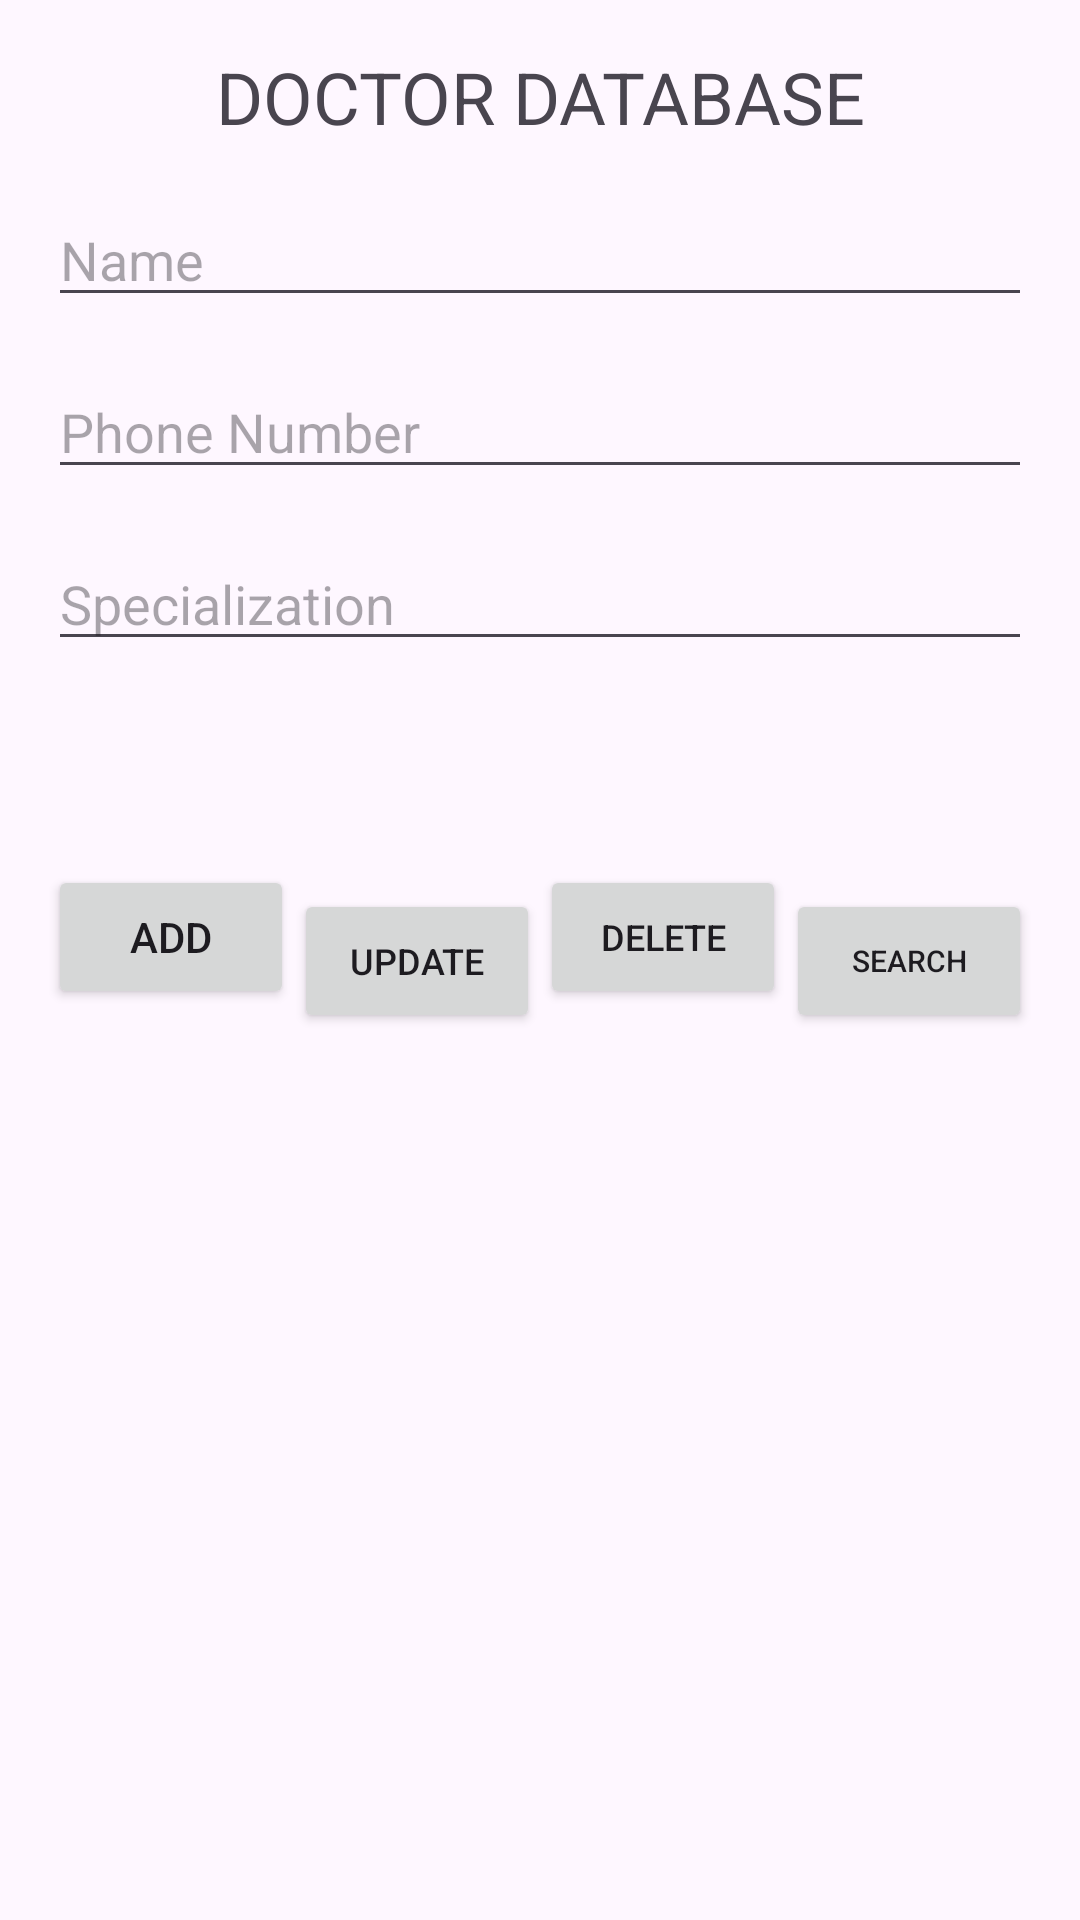

Android layout source for this screen:
<!-- AndroidManifest.xml: application theme Theme.Finaljmaproject -->
<!-- res/layout/activity_doctor.xml -->
<?xml version="1.0" encoding="utf-8"?>
<androidx.constraintlayout.widget.ConstraintLayout xmlns:android="http://schemas.android.com/apk/res/android"
    xmlns:app="http://schemas.android.com/apk/res-auto"
    xmlns:tools="http://schemas.android.com/tools"
    android:layout_width="match_parent"
    android:layout_height="match_parent"
    android:padding="16dp"
    tools:context=".doctor">

    <TextView
        android:id="@+id/textView2"
        android:layout_width="wrap_content"
        android:layout_height="wrap_content"
        android:text="DOCTOR DATABASE"
        android:textSize="24sp"
        app:layout_constraintTop_toTopOf="parent"
        app:layout_constraintStart_toStartOf="parent"
        app:layout_constraintEnd_toEndOf="parent"
        app:layout_constraintBottom_toTopOf="@id/editTextText"
        android:layout_marginBottom="16dp"/>

    <EditText
        android:id="@+id/editTextText"
        android:layout_width="0dp"
        android:layout_height="wrap_content"
        android:hint="Name"
        android:inputType="textPersonName"
        app:layout_constraintTop_toBottomOf="@id/textView2"
        app:layout_constraintStart_toStartOf="parent"
        app:layout_constraintEnd_toEndOf="parent"
        app:layout_constraintBottom_toTopOf="@id/editTextText5"
        android:layout_marginBottom="16dp"/>

    <EditText
        android:id="@+id/editTextText5"
        android:layout_width="0dp"
        android:layout_height="wrap_content"
        android:hint="Phone Number"
        android:inputType="phone"
        app:layout_constraintTop_toBottomOf="@id/editTextText"
        app:layout_constraintStart_toStartOf="parent"
        app:layout_constraintEnd_toEndOf="parent"
        app:layout_constraintBottom_toTopOf="@id/editTextText6"
        android:layout_marginBottom="16dp"/>

    <EditText
        android:id="@+id/editTextText6"
        android:layout_width="0dp"
        android:layout_height="wrap_content"
        android:hint="Specialization"
        android:inputType="text"
        app:layout_constraintTop_toBottomOf="@id/editTextText5"
        app:layout_constraintStart_toStartOf="parent"
        app:layout_constraintEnd_toEndOf="parent"
        app:layout_constraintBottom_toTopOf="@id/btnadd"
        android:layout_marginBottom="32dp"/>

    <Button
        android:id="@+id/btnadd"
        android:layout_width="0dp"
        android:layout_height="wrap_content"
        android:layout_marginTop="68dp"
        android:text="ADD"
        app:layout_constraintEnd_toStartOf="@id/btnupdate"
        app:layout_constraintHorizontal_bias="0.0"
        app:layout_constraintStart_toStartOf="parent"
        app:layout_constraintTop_toBottomOf="@id/editTextText6" />

    <Button
        android:id="@+id/btnupdate"
        android:layout_width="0dp"
        android:layout_height="wrap_content"
        android:layout_marginTop="76dp"
        android:text="UPDATE"
        android:textSize="12sp"
        app:layout_constraintEnd_toStartOf="@id/btndelete"
        app:layout_constraintHorizontal_bias="0.5"
        app:layout_constraintStart_toEndOf="@id/btnadd"
        app:layout_constraintTop_toBottomOf="@id/editTextText6" />

    <Button
        android:id="@+id/btndelete"
        android:layout_width="0dp"
        android:layout_height="wrap_content"
        android:layout_marginTop="68dp"
        android:text="DELETE"
        android:textSize="12sp"
        app:layout_constraintEnd_toStartOf="@id/btnsearch"
        app:layout_constraintHorizontal_bias="0.5"
        app:layout_constraintStart_toEndOf="@id/btnupdate"
        app:layout_constraintTop_toBottomOf="@id/editTextText6" />

    <Button
        android:id="@+id/btnsearch"
        android:layout_width="0dp"
        android:layout_height="wrap_content"
        android:layout_marginTop="76dp"
        android:text="SEARCH"
        android:textSize="10sp"
        app:layout_constraintEnd_toEndOf="parent"
        app:layout_constraintHorizontal_bias="1.0"
        app:layout_constraintStart_toEndOf="@id/btndelete"
        app:layout_constraintTop_toBottomOf="@id/editTextText6" />

</androidx.constraintlayout.widget.ConstraintLayout>
<!-- resources referenced by this layout -->
<resources>
  <style name="Theme.Finaljmaproject" parent="Base.Theme.Finaljmaproject" />
  <style name="Base.Theme.Finaljmaproject" parent="Theme.Material3.DayNight.NoActionBar">
          
          
      </style>
</resources>
